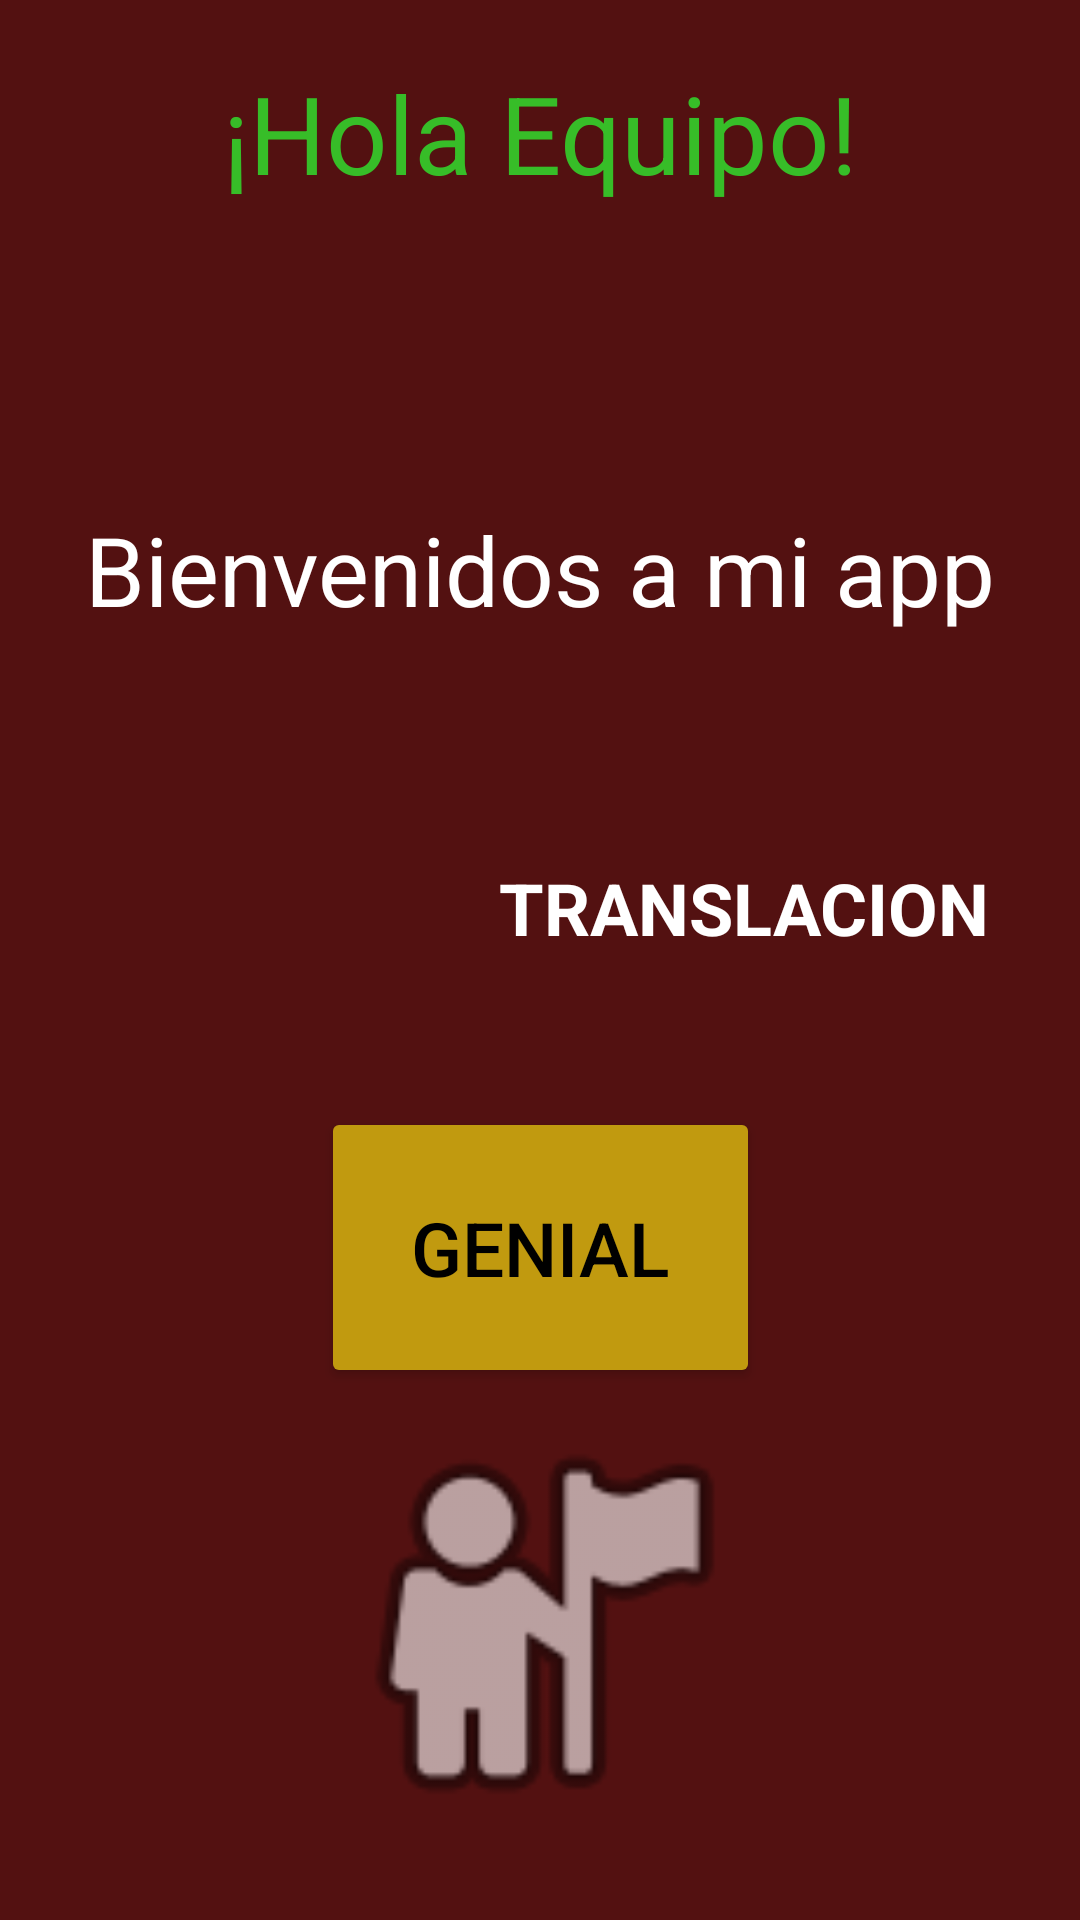

Android layout source for this screen:
<!-- AndroidManifest.xml: application theme Theme.AnimYTran -->
<!-- res/layout/activity_main.xml -->
<?xml version="1.0" encoding="utf-8"?>
<androidx.constraintlayout.widget.ConstraintLayout xmlns:android="http://schemas.android.com/apk/res/android"
    xmlns:app="http://schemas.android.com/apk/res-auto"
    xmlns:tools="http://schemas.android.com/tools"
    android:layout_width="match_parent"
    android:layout_height="match_parent"
    android:background="#531111"
    android:padding="20sp"
    tools:context=".MainActivity">

    <TextView
        android:id="@+id/tV1"
        android:layout_width="match_parent"
        android:layout_height="wrap_content"
        android:text="¡Hola Equipo!"
        android:textAlignment="center"
        android:textColor="#37BD28"
        android:textSize="36sp"
        app:layout_constraintTop_toTopOf="parent"
        tools:layout_editor_absoluteX="20dp" />

    <TextView
        android:id="@+id/tV2"
        android:layout_width="match_parent"
        android:layout_height="wrap_content"
        android:layout_marginTop="100dp"
        android:text="Bienvenidos a mi app"
        android:textAlignment="center"
        android:textColor="@color/white"
        android:textSize="32sp"
        app:layout_constraintTop_toBottomOf="@+id/tV1"
        tools:layout_editor_absoluteX="16dp" />

    <Button
        android:id="@+id/btn1"
        android:layout_width="wrap_content"
        android:layout_height="wrap_content"
        android:backgroundTint="#C19A0F"
        android:padding="30sp"
        android:text="Genial"
        android:textColor="@color/black"
        android:textSize="25sp"
        app:cornerRadius="50sp"
        app:layout_constraintBottom_toBottomOf="parent"
        app:layout_constraintEnd_toEndOf="parent"
        app:layout_constraintStart_toStartOf="parent"
        app:layout_constraintTop_toBottomOf="@+id/tV2" />

    <TextView
        android:id="@+id/tV3"
        android:layout_width="wrap_content"
        android:layout_height="wrap_content"
        android:text="TRANSLACION"
        android:textColor="@color/white"
        android:textSize="24sp"
        android:textStyle="bold"
        app:layout_constraintBottom_toTopOf="@+id/btn1"
        app:layout_constraintEnd_toEndOf="parent"
        app:layout_constraintHorizontal_bias="0.935"
        app:layout_constraintStart_toStartOf="parent"
        app:layout_constraintTop_toBottomOf="@+id/tV2"
        app:layout_constraintVertical_bias="0.598" />

    <ImageView
        android:id="@+id/iV2"
        android:layout_width="150sp"
        android:layout_height="150sp"
        android:scaleType="centerCrop"
        app:layout_constraintBottom_toBottomOf="parent"
        app:layout_constraintEnd_toEndOf="parent"
        app:layout_constraintStart_toStartOf="parent"
        app:layout_constraintTop_toBottomOf="@+id/btn1"
        app:srcCompat="@android:drawable/ic_menu_myplaces" />

</androidx.constraintlayout.widget.ConstraintLayout>
<!-- resources referenced by this layout -->
<resources>
  <style name="Theme.AnimYTran" parent="Base.Theme.AnimYTran" />
  <style name="Base.Theme.AnimYTran" parent="Theme.Material3.DayNight.NoActionBar">
          
          
      </style>
  <!-- not gathered from this repository: default colours our renderer supplied (Android Studio template values) -->
  <color name="black">#FF000000</color>
  <color name="white">#FFFFFFFF</color>
</resources>
